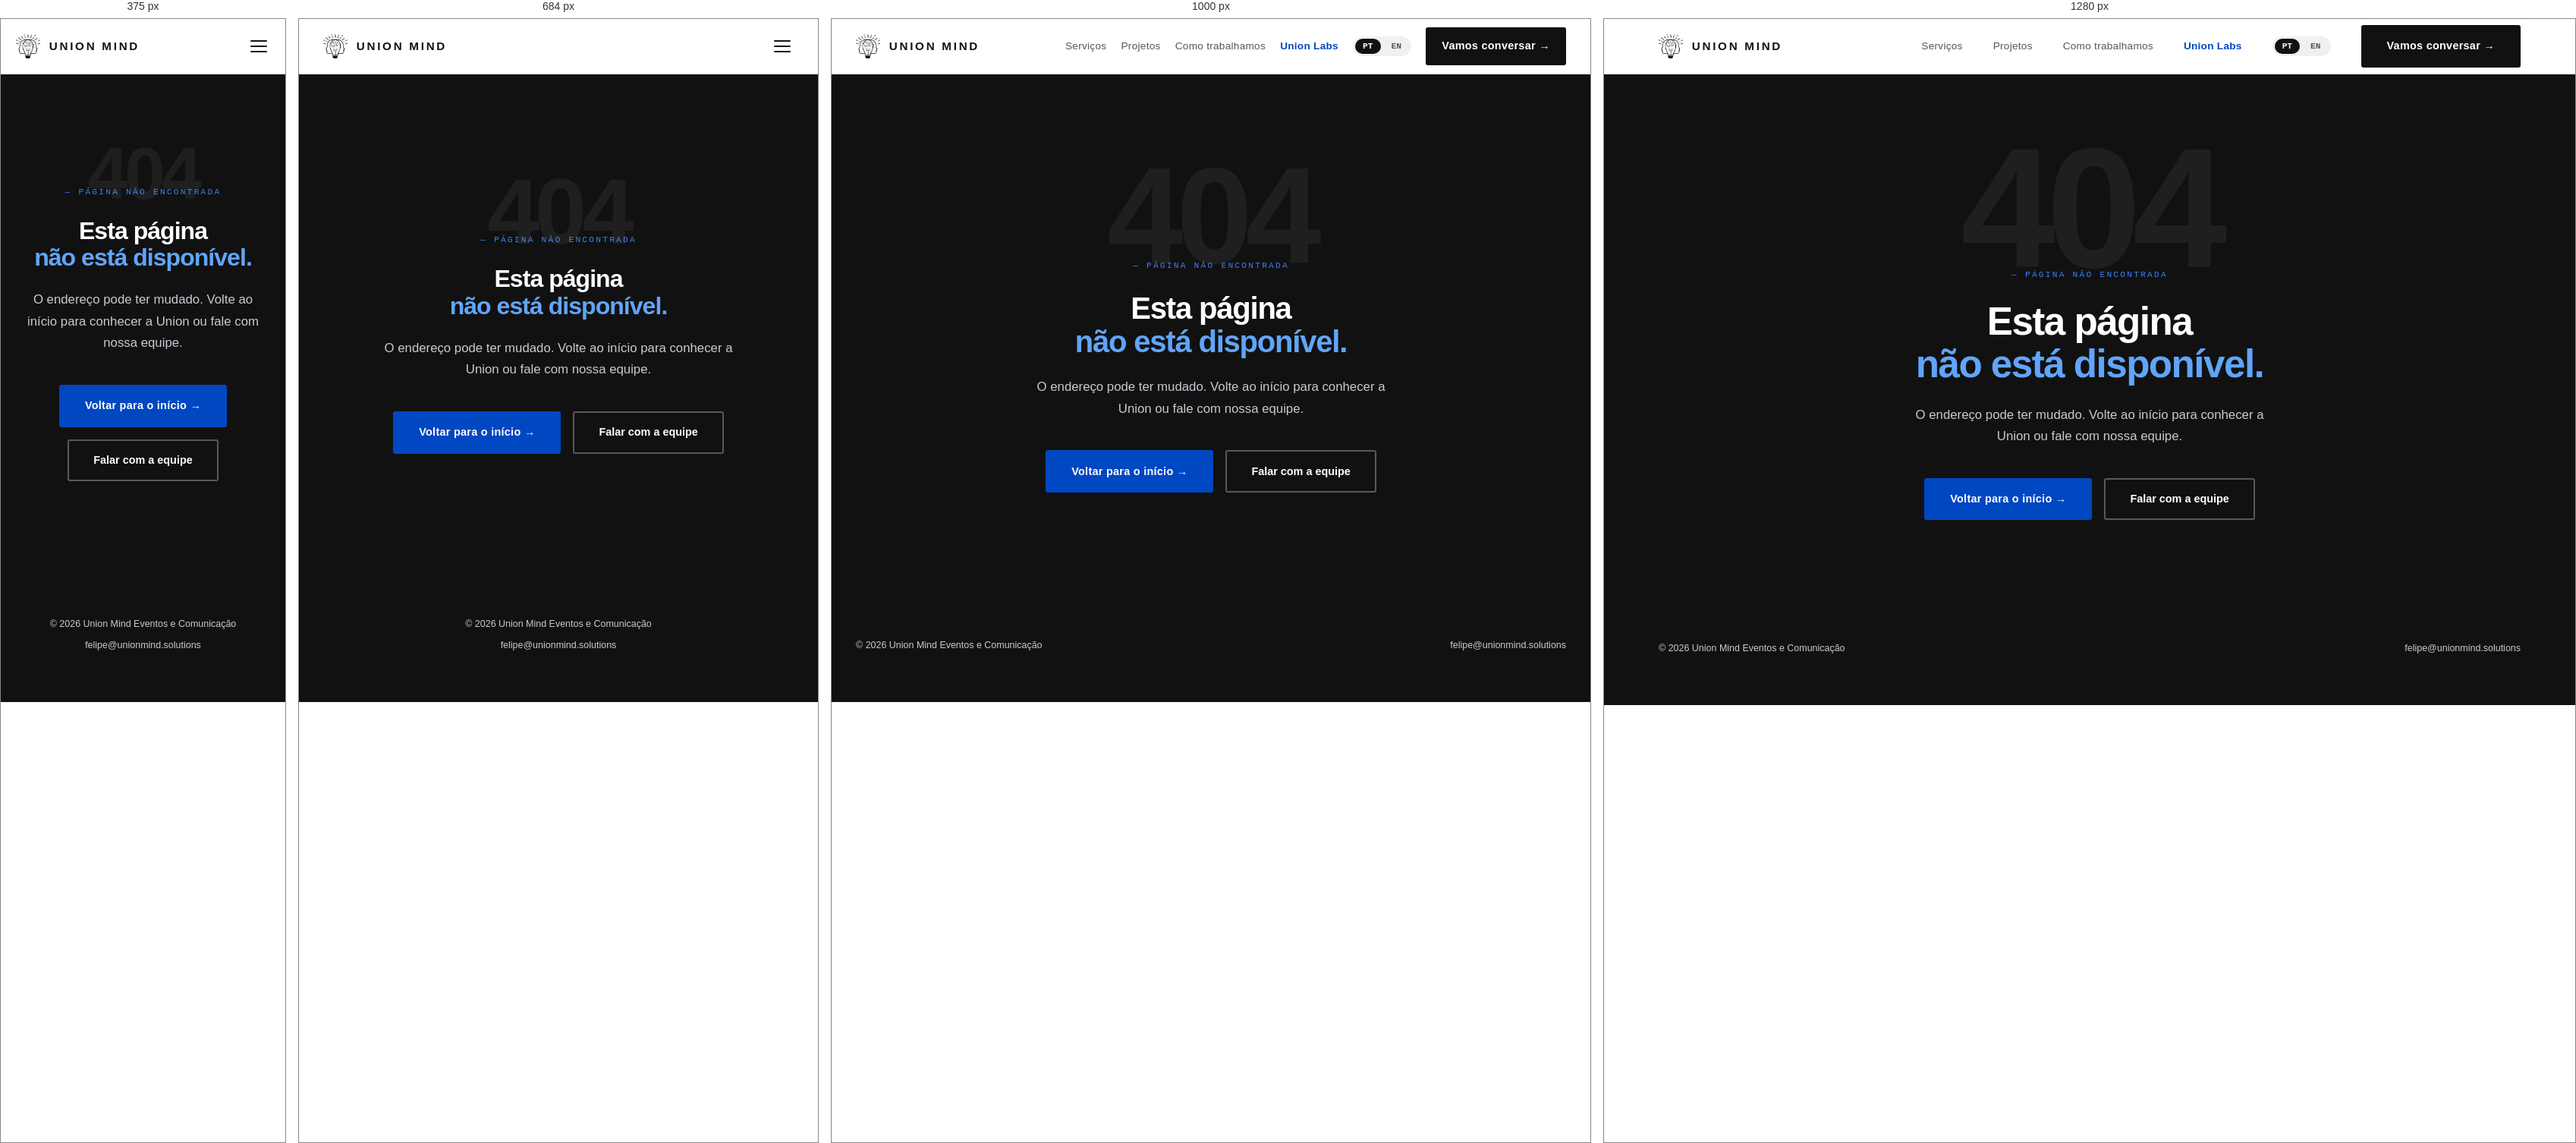
Rendered at 375 px, 684 px, 1000 px and 1280 px, left to right.

<!-- file: 404.html -->
<!DOCTYPE html>
<html lang="pt-BR">
<head>
    <meta charset="UTF-8">
    <meta name="viewport" content="width=device-width, initial-scale=1.0">
    <title>Página não encontrada | Union Mind</title>
    <link rel="icon" type="image/png" href="/assets/logos/favicon.png">
    <meta name="robots" content="noindex">
    <link rel="preconnect" href="https://fonts.googleapis.com">
    <link rel="preconnect" href="https://fonts.gstatic.com" crossorigin>
    <link rel="stylesheet" href="https://fonts.googleapis.com/css2?family=Barlow:wght@400;700;800&amp;family=Space+Mono:wght@400;700&amp;family=Instrument+Serif:ital@0;1&amp;display=swap">
    <link rel="stylesheet" href="/style-v2.css?v=20260917c">
    <style>
        .error-page {
            min-height: 100vh;
            display: flex;
            flex-direction: column;
        }
        .error-main {
            flex: 1;
            display: flex;
            align-items: center;
            justify-content: center;
            background: var(--charcoal);
            color: #fff;
            padding: 4rem 2rem;
            text-align: center;
        }
        .error-number {
            font-size: clamp(6rem, 18vw, 14rem);
            font-weight: 800;
            line-height: 1;
            color: rgba(255,255,255,0.06);
            letter-spacing: -0.05em;
            margin-bottom: -2rem;
            position: relative;
        }
        .error-code-label {
            font-family: var(--font-mono);
            font-size: 0.7rem;
            letter-spacing: 0.2em;
            text-transform: uppercase;
            color: var(--blue-bright);
            margin-bottom: 1.5rem;
        }
        .error-title {
            font-size: clamp(2rem, 4vw, 3.5rem);
            font-weight: 800;
            line-height: 1.1;
            letter-spacing: -0.03em;
            margin-bottom: 1.5rem;
        }
        .error-title em {
            font-style: normal;
            color: #60A5FA;
        }
        .error-sub {
            font-size: 1.05rem;
            color: #c6cbd4;
            max-width: 500px;
            margin: 0 auto 2.5rem;
            line-height: 1.7;
        }
        .error-actions {
            display: flex;
            gap: 1rem;
            justify-content: center;
            flex-wrap: wrap;
        }
    </style>
</head>
<body class="error-page">

    <header>
    <div class="container header-inner">
        <a href="/" class="logo-area">
            <img src="/assets/logos/logo-principal.png" alt="Union Mind">
            <span class="logo-wordmark">UNION MIND</span>
        </a>

        <button class="mobile-menu-btn" aria-label="Abrir menu" onclick="document.querySelector('nav').classList.toggle('active')">
            <span></span><span></span><span></span>
        </button>

        <nav>
            <a href="/#expertise" data-i18n="nav-expertise" onclick="document.querySelector('nav').classList.remove('active')">Serviços</a>
            <a href="/#cases" data-i18n="nav-cases" onclick="document.querySelector('nav').classList.remove('active')">Projetos</a>
            <a href="/#metodologia" data-i18n="nav-methodology" onclick="document.querySelector('nav').classList.remove('active')">Como trabalhamos</a>
            <a href="/labs.html" class="labs-link" data-i18n="nav-labs" onclick="document.querySelector('nav').classList.remove('active')">Union Labs</a>
            <div class="lang-switcher">
                <button onclick="switchLanguage('pt')" id="btn-pt" class="active">PT</button>
                <button onclick="switchLanguage('en')" id="btn-en">EN</button>
            </div>
            <a href="/#configurador" class="btn-primary" data-i18n="nav-cta" onclick="document.querySelector('nav').classList.remove('active')">Vamos conversar →</a>
        </nav>
    </div>
</header>

<main class="error-main">
        <div>
            <div class="error-number">404</div>
            <div class="error-code-label" data-i18n="error-tag">— PÁGINA NÃO ENCONTRADA</div>
            <h1 class="error-title" data-i18n="error-title">Esta página<br><em>não está disponível.</em></h1>
            <p class="error-sub" data-i18n="error-description">O endereço pode ter mudado. Volte ao início para conhecer a Union ou fale com nossa equipe.</p>
            <div class="error-actions">
                <a href="/" class="btn-primary" style="background:var(--blue); border-color:var(--blue);" data-i18n="error-home">Voltar para o início →</a>
                <a href="/#configurador" class="btn-ghost" style="color:#fff; border-color:rgba(255,255,255,0.3);" data-i18n="error-talk">Falar com a equipe</a>
            </div>
        </div>
    </main>

    <footer>
        <div class="container">
            <div class="footer-bottom" style="padding:2rem 0;">
                <span>© 2026 Union Mind Eventos e Comunicação</span>
                <span>felipe@unionmind.solutions</span>
            </div>
        </div>
    </footer>

<script src="/scripts/site-ui.js"></script><script>
const translations = {
    "pt": {
        "nav-expertise": "Serviços",
        "nav-cases": "Projetos",
        "nav-methodology": "Como trabalhamos",
        "nav-labs": "Union Labs",
        "nav-cta": "Vamos conversar →",
        "config-submit": "Enviar meu projeto →",
        "alert-success": "Recebemos seu projeto. Nossa equipe entrará em contato para conversar sobre os próximos passos.",
        "btn-processing": "ENVIANDO...",
        "btn-received": "SOLICITAÇÃO RECEBIDA",
        "alert-error": "Não foi possível enviar. Tente novamente ou fale conosco pelo WhatsApp.",
        "error-tag": "— PÁGINA NÃO ENCONTRADA",
        "error-title": "Esta página<br><em>não está disponível.</em>",
        "error-description": "O endereço pode ter mudado. Volte ao início para conhecer a Union ou fale com nossa equipe.",
        "error-home": "Voltar para o início →",
        "error-talk": "Falar com a equipe"
    },
    "en": {
        "nav-expertise": "Services",
        "nav-cases": "Projects",
        "nav-methodology": "How we work",
        "nav-labs": "Union Labs",
        "nav-cta": "Let’s talk →",
        "config-submit": "Send my project →",
        "alert-success": "We have received your project. Our team will contact you to discuss the next steps.",
        "btn-processing": "SENDING...",
        "btn-received": "REQUEST RECEIVED",
        "alert-error": "We could not send your request. Please try again or contact us on WhatsApp.",
        "error-tag": "— PAGE NOT FOUND",
        "error-title": "This page<br><em>is unavailable.</em>",
        "error-description": "The address may have changed. Return to our home page to explore Union or contact our team.",
        "error-home": "Back to home →",
        "error-talk": "Talk to our team"
    }
};
function switchLanguage(lang) { UnionUI.apply(lang, translations); document.title = lang === "en" ? "Page not found | Union Mind" : "Página não encontrada | Union Mind"; }
document.addEventListener("DOMContentLoaded", () => switchLanguage(UnionUI.language()));
</script></body>
</html>


/* @media block from style-v2.css */
@media (max-width: 768px) {
    .union-service .service-hero { padding: 120px 0 50px; }
    .service-split, .service-grid { grid-template-columns: 1fr; gap: 28px; }
    .service-section { padding: 48px 0; }
}

/* @media block from style-v2.css */
@media (max-width: 900px) {
    .testimonial .split {
        grid-template-columns: 1fr;
    }
    .testimonial .lft {
        height: 400px;
    }
    .testimonial .lft .pov {
        background: linear-gradient(to bottom, transparent 60%, var(--cream) 100%);
    }
    .testimonial .rgt {
        padding: 4rem 2rem;
    }
}

/* @media block from style-v2.css */
@media (max-width: 600px) {
    .union-home .logos-row {
        grid-template-columns: repeat(2, minmax(0, 1fr));
        gap: 1rem 1.25rem;
    }
    .union-home .logo-item { max-width: none; }
}

/* @media block from style-v2.css */
@media (max-width: 900px) {
    .hero-inner { grid-template-columns: 1fr; gap: 2.5rem; }
    .hero-photo-frame { aspect-ratio: 16/9; }
    .hero-badge-float { display: none; }
    .hero-headline { font-size: clamp(2.5rem, 10vw, 4rem); }

    .stats-inner { grid-template-columns: 1fr; gap: 2rem; text-align: left; }
    .stat-item { border-right: none; border-bottom: 1px solid rgba(255,255,255,0.08); padding: 0 0 2rem; }
    .stat-item:last-child { border-bottom: none; padding-bottom: 0; }

    .expertise-grid { grid-template-columns: 1fr 1fr; gap: 2rem; }
    .expertise-item { border-right: none; padding: 0; }
    .expertise-item + .expertise-item { padding-left: 0; }

    .cases-grid { grid-template-columns: minmax(0, 1fr); }
    .case-card { min-width: 0; width: 100%; }
    .case-card--large { grid-row: auto; min-height: 340px; }
    .case-card--sm { min-height: 220px; }

    .method-intro-row { grid-template-columns: 1fr; gap: 2rem; }
    .method-cards { grid-template-columns: 1fr; gap: 2rem; }
    .method-card { border-right: none; padding: 0; }
    .method-card + .method-card { padding-left: 0; border-top: 1px solid var(--cream-dark); padding-top: 2rem; }

    .config-container { grid-template-columns: 1fr; gap: 2.5rem; }

    .expertise-header { flex-direction: column; align-items: flex-start; gap: 1rem; }
    .cases-header { flex-direction: column; align-items: flex-start; gap: 1rem; }

    nav { display: none; }
    nav.active {
        display: flex;
        flex-direction: column;
        position: fixed;
        top: 72px; left: 0; right: 0;
        background: var(--cream);
        padding: 2rem;
        gap: 1.5rem;
        border-bottom: 1px solid var(--cream-dark);
        z-index: 99;
        box-shadow: 0 8px 24px rgba(0,0,0,0.08);
    }
    .mobile-menu-btn { display: flex; }

    .logo-strip-inner { flex-direction: column; align-items: flex-start; gap: 1.5rem; }
    .logo-strip-label { border-right: none; margin-right: 0; padding-right: 0; }
    .logos-row { gap: 2rem; }

    .footer-top { flex-direction: column; gap: 2.5rem; }
    .footer-bottom { flex-direction: column; gap: 0.5rem; text-align: center; }
}

/* @media block from style-v2.css */
@media (max-width: 600px) {
    .expertise-grid { grid-template-columns: 1fr; }
    .hero-headline { font-size: clamp(2rem, 12vw, 3rem); }
    .testimonial-quote { font-size: 1.2rem; }
    .quote-mark { display: none; }
}

/* @media block from style-v2.css */
@media (max-width: 900px) {
    .footer-top { grid-template-columns: minmax(0, 1fr); }
    .venue-details-grid, .venue-cases-grid { grid-template-columns: minmax(0, 1fr) !important; gap: 2rem !important; }
    .venue-page main > section:first-child { padding: 9rem 0 4rem !important; }
    .venue-page h1 { font-size: clamp(2rem, 9vw, 3rem) !important; }
    .venue-page h2 { font-size: clamp(1.7rem, 7vw, 2.5rem) !important; }
    .hero-left { display: flex; flex-direction: column; min-width: 0; }
    .hero-pills { order: 1; margin: 1.5rem 0 0; gap: 0.5rem; }
    .hero-pill { padding: 0.5rem 0.8rem; font-size: 0.65rem; }
    .hero-subtext { margin-bottom: 1.5rem; }
    .hero-tag { margin-bottom: 1rem; }
    .hero { padding-bottom: 3rem; }
    .hero-left .btn-primary { white-space: normal; text-align: center; }
}

/* @media block from style-v2.css */
@media (max-width: 900px) { .space-directory ul { grid-template-columns: repeat(2,minmax(0,1fr)); } }

/* @media block from style-v2.css */
@media (max-width: 600px) {
    .article-hero { padding: 3rem 0; }
    .article-body { padding: 3rem 1.25rem; }
    .article-body p { font-size: 1.05rem; }
    .article-cta-box { padding: 1.5rem; }
    .insights-grid, .space-directory ul { grid-template-columns: minmax(0,1fr); }
    .insight-card { padding: 1.5rem; }
}

/* @media block from style-v2.css */
@media (max-width: 1100px) {
    header nav { gap: 1.2rem; }
    header nav .btn-primary { padding: .7rem 1.2rem; }
}

/* @media block from style-v2.css */
@media (max-width: 900px) {
    .union-home .hero { padding: 3rem 0; }
    .union-home .hero-inner { grid-template-columns: minmax(0,1fr); gap: 2rem; }
    .union-home .hero-left { display: block; }
    .union-home .hero-headline { font-size: clamp(2.5rem,8vw,4rem); }
    .hero-project img { aspect-ratio: 16/10; }
    .union-home .cases-grid { grid-template-columns: repeat(2,minmax(0,1fr)); }
    .union-home .case-card-featured { grid-column: span 2; grid-row: auto; aspect-ratio: 16/9; }
    .union-home .method-intro-row { grid-template-columns: minmax(0,1fr); }
    .union-home .testimonial .split { grid-template-columns: minmax(0,1fr); }
    .union-home .testimonial .lft { max-height: 360px; }
    .union-home .testimonial .lft img { aspect-ratio: 16/10; object-position: center 35%; }
    .union-home .testimonial .rgt { padding: 2.5rem 2rem; }
    .editorial-band-inner { grid-template-columns: minmax(0,1fr); gap: 1.5rem; }
    .union-home .cases-section, .union-home .expertise, .union-home .methodology { padding: 3.5rem 0; }
    .union-home .method-card + .method-card { border-top: 1px solid #dbe1ea; }
}

/* @media block from style-v2.css */
@media (max-width: 600px) {
    .container { padding: 0 1.25rem; }
    .union-home .hero-headline { font-size: clamp(2.1rem,9vw,3rem); }
    .hero-actions { flex-direction: column; align-items: stretch; }
    .hero-actions a { justify-content: center; }
    .union-home .cases-grid { grid-template-columns: minmax(0,1fr); }
    .union-home .case-card-featured { grid-column: auto; }
    .union-home .case-card { aspect-ratio: 4/3; }
    .union-home .case-card-featured .case-name { font-size: 1.4rem; }
    .union-home .logos-row { gap: 1.5rem; }
    .union-home .logo-strip-inner { gap: 1rem; }
    .form-details { grid-template-columns: minmax(0,1fr); gap: 0; }
    .label-tag { font-size: .62rem; letter-spacing: .1em; }
    .union-labs .labs-hero { padding: 3rem 0; }
    .union-labs .labs-hero-headline { font-size: clamp(2.4rem,10vw,3.5rem); }
}

/* @media block from style-v2.css */
@media (max-width: 900px) {
    .union-home .hero { padding: 3.5rem 0; }
    .union-home .hero-inner { gap: 2.5rem; }
    .union-home .hero-headline { font-size: clamp(2.5rem,7vw,4rem); }
    .union-home .cases-section, .union-home .expertise, .union-home .methodology { padding: 4rem 0; }
    .union-home .testimonial { padding: 4rem 1.5rem; }
    .union-home .testimonial .split { grid-template-columns: minmax(0,1fr) minmax(0,1.15fr); gap: 2.5rem; }
}

/* @media block from style-v2.css */
@media (max-width: 600px) {
    .union-home .hero-headline { font-size: clamp(2.15rem,9vw,3rem); }
    .union-home .hero-tag { font-size: .64rem; }
    .union-home .testimonial { padding: 3.5rem 1.25rem; }
    .union-home .testimonial .split { grid-template-columns: minmax(0,1fr); gap: 2rem; }
    .union-home .testimonial .lft { max-width: 380px; width: 100%; margin: auto; }
    .union-home .testimonial .lft img { aspect-ratio: 4/5; }
    .union-home .testimonial .rgt { padding: 0; }
    .editorial-band { padding: 3.5rem 0; }
}

/* @media block from style-v2.css */
@media (max-width: 768px) {
    .union-home { padding-bottom: calc(4.25rem + env(safe-area-inset-bottom)); }
    .sticky-mobile-cta {
        position: fixed;
        right: 0;
        bottom: 0;
        left: 0;
        z-index: 1100;
        display: flex;
        align-items: center;
        justify-content: center;
        min-height: 4.25rem;
        padding: .9rem 1.25rem calc(.9rem + env(safe-area-inset-bottom));
        background: #111;
        box-shadow: 0 -8px 24px rgba(0, 0, 0, .16);
        color: #fff;
        font-family: var(--font-display);
        font-size: .95rem;
        font-weight: 600;
        letter-spacing: .01em;
        text-align: center;
        text-decoration: none;
    }
.sticky-mobile-cta:focus-visible {
        outline: 3px solid #fff;
        outline-offset: -7px;
    }
}

/* @media block from style-v2.css */
@media (max-width: 820px) { .lead-magnet-hero { padding: 6.2rem 0 4.3rem; } .lead-magnet-grid { grid-template-columns: 1fr; gap: 3rem; } .lead-magnet-card { padding: 1.55rem; } .lead-magnet-columns { grid-template-columns: 1fr; gap: 2.4rem; } }